pico-8 play session: mixed d-pad (fixed 12-tick cycle)

[t = 1 s] mixed d-pad (1.2s cycle ×~1): → ← ↑ ↓ + 🅾/❎ taps, ~1s
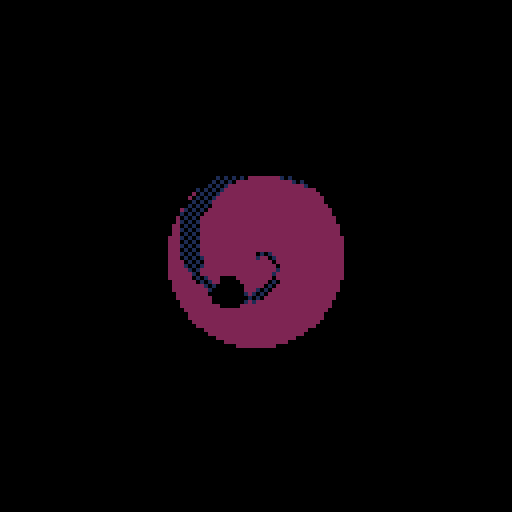
[t = 4 s] mixed d-pad (1.2s cycle ×~3): → ← ↑ ↓ + 🅾/❎ taps, ~4s
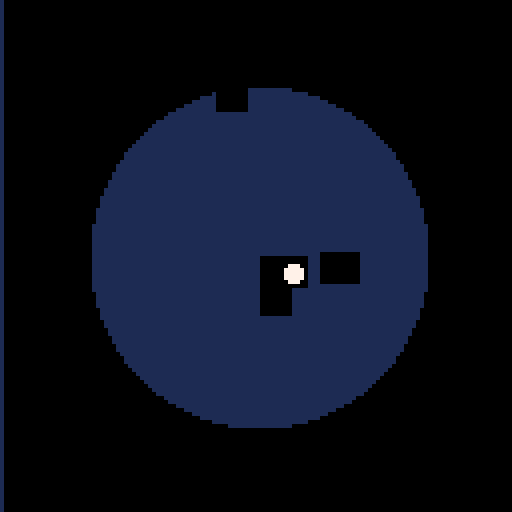
[t = 6 s] mixed d-pad (1.2s cycle ×~5): → ← ↑ ↓ + 🅾/❎ taps, ~6s
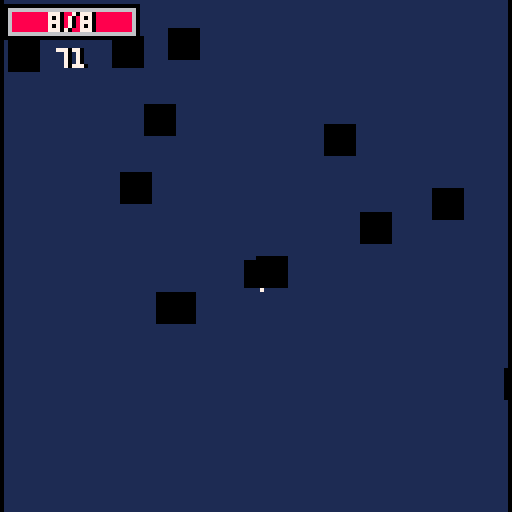
[t = 8 s] mixed d-pad (1.2s cycle ×~6): → ← ↑ ↓ + 🅾/❎ taps, ~8s
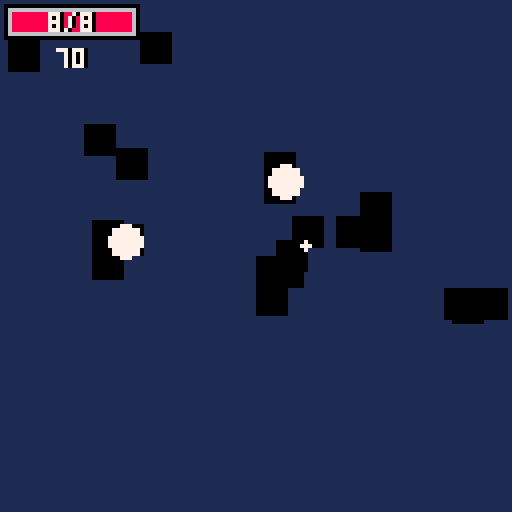

pico-8 cartridge
version 8
__lua__
-- nuklear klone
-- by freds72
local a=0
local b=0
local c={}
local d={}
local e={}
local f=0
local g=0
local h=1
local i
local j=64
local k=32
local l,m,n=0x1,0x2,0x0
local o={
['true']=true,
['false']=false}
function p() end
local q={
l=l,
m=m,
n=n,
p=p}
local r={['{']="}",['[']="]"}
local function s(t,u)
for v=1,#u do
if(t==sub(u,v,v)) return true
end
return false
end
local function w(x,y,z,ba)
if sub(x,y,y)!=z then
if(ba) assert('delimiter missing')
return y,false
end
return y+1,true
end
local function bb(x,y,bc)
bc=bc or''
if y>#x then
assert('end of input found while parsing string.')
end
local bd=sub(x,y,y)
if(bd=='"') return q[bc] or bc,y+1
return bb(x,y+1,bc..bd)
end
local function be(x,y,bc)
bc=bc or''
if y>#x then
assert('end of input found while parsing string.')
end
local bd=sub(x,y,y)
if(not s(bd,"-xb0123456789abcdef.")) return tonum(bc),y
return be(x,y+1,bc..bd)
end
function bf(x,y,bg)
y=y or 1
if(y>#x) assert('reached unexpected end of input.')
local bh=sub(x,y,y)
if s(bh,"{[") then
local bi,bj,bk={},true,true
y+=1
while true do
bj,y=bf(x,y,r[bh])
if(bj==nil) return bi,y
if bh=="{"then
y=w(x,y,':',true)
bi[bj],y=bf(x,y)
else
add(bi,bj)
end
y,bk=w(x,y,',')
end
elseif bh=='"'then
return bb(x,y+1)
elseif s(bh,"-0123456789") then
return be(x,y)
elseif bh==bg then
return nil,y+1
else
for bl,bm in pairs(o) do
local bn=y+#bl-1
if sub(x,y,bn)==bl then return bm,bn+1 end
end
end
end
local bo,bp,bq={},{}
local br
local bs={}
local bt,bu,bv=8
local bw=bf('[{"ob":[[17,18,19,18,17],[17,33,34,33]]},{"ob":[[49,50,51,50,49],[49,56,57,56]],"palt":3}]')
local bx=0
local by,bz,ca,cb=0,0
q.cc=function(self,cd,ce)
local cf=self.cf or 1
palt(0,false)
palt(self.palt or 14,true)
local t=self.cg and self.cg[flr(self.ch)%#self.cg+1] or self.spr
spr(t,cd-4*cf,ce-4*cf,cf,cf)
end
q.ci=function(self,cd,ce)
local t=self.cg and self.cg[flr(self.ch)%#self.cg+1] or self.spr
local cj,ck=band(t*8,127),8*flr(t/16)
cl(cj,ck,cd-4,ce-4,1-self.cm)
end
q.cn=function(self,cd,ce)
local co=1.5*#self.cp
print(self.cp,cd-co+1,ce-2,0)
print(self.cp,cd-co,ce-2,7)
end
q.cq=function(self,cd,ce)
local t=self.cg[flr(self.ch)+1]
cd-=8
ce-=8
palt(0,false)
palt(14,true)
spr(t,cd,ce,1,1)
spr(t,cd+8,ce,1,1,true)
spr(t,cd,ce+8,1,1,false,true)
spr(t,cd+8,ce+8,1,1,true,true)
palt()
end
q.cr=function(self)
if flr(self.ch)==#self.cg-1 then
return false
end
if self.ch==0 then
bx=8
cs(rnd(),rnd(),5)
end
self.ch=self.ch+0.25
if self.ch>2 then
for ct,cu in pairs(e) do
local cv,cw=mid(self.cd,cu.cd-cu.cx,cu.cd+cu.cx)-self.cd,mid(self.ce,cu.ce-cu.cy,cu.ce+cu.cy)-self.ce
if cu.cz<a and abs(cv)<2 and abs(cw)<2 then
local da=cv*cv+cw*cw
if da<4 then
da=1-db(da/4)
local dc,dd=de(cv,cw,0.5*da)
cu.cv+=dc
cu.cw+=dd
cu:df(flr(8*da)+1)
end
end
end
end
if self.ch==3 then
for v=1,8 do
local cu=rnd()
dg(self.cd,self.ce,0,br.dh,cos(cu)/8,sin(cu)/8)
end
di(self)
end
dj(self)
return true
end
q.dk=function(self)
if(self.dl<a or self.da<0) return false
if bor(self.cv,self.ce)!=0 then
if dm(self.cd+self.cv,self.ce) then
self.cv=-self.cv
end
if dm(self.cd,self.ce+self.cw) then
self.cw=-self.cw
end
end
self.cd+=self.cv
self.ce+=self.cw
self.dn+=self.dp
self.cv=dq(self.cv,self.dr)
self.cw=dq(self.cw,self.dr)
self.dp=dq(self.dp,self.dr)
self.da+=self.ds
self.ch+=self.dt
dj(self)
return true
end
q.du=function(self,cd,ce)
circfill(cd,ce,8*self.da,self.bd)
end
br=bf('{"part_cls":{"dr":1,"da":1,"ds":0,"ch":0,"dt":0.01,"hc":"du","jb":"dk"},"ig":{"hv":8,"da":0.8,"bd":7,"ds":-0.1},"blood_splat":{"hu":"chunk_base","spr":129},"head":{"hu":"chunk_base","spr":201},"turret_splat":{"hu":"chunk_base","spr":165,"cf":2,"no":2},"goo_splat":{"hu":"chunk_base","spr":130},"nk":{"cw":-0.05,"rnd":{"da":[0.05,0.2],"hv":[24,32],"bd":[11,3,true]}},"el":{"sfx":37,"ha":3,"cv":0,"cw":0.04,"bd":7,"rnd":{"da":[0.1,0.2],"hv":[24,32]}},"df":{"ds":-0.02,"rnd":{"da":[0.3,0.4],"hv":[8,12],"bd":[9,10,true]}},"dh":{"dr":0.95,"ds":-0.03,"rnd":{"da":[0.8,1.2],"hv":[15,30]},"bd":1},"slash":{"cg":[196,197,198],"hc":"ci","hv":12},"candle":{"cx":0.1,"cy":0.1,"dr":0.9,"rnd":{"bd":[8,9,10],"da":[0.1,0.2],"ds":[-0.01,-0.02],"dp":[0.04,0.06],"hv":[12,24]}},"hy":{"hu":"chunk_base","rnd":{"spr":[202,203,204]}},"goo_chunks":{"hu":"chunk_base","rnd":{"spr":[199,200,199]}},"green_chunks":{"hu":"chunk_base","rnd":{"spr":[215,216,215]}},"fireimp_chunks":{"hu":"chunk_base","rnd":{"spr":[219,220,220]}},"notice":{"ha":3,"dr":0.91,"hv":72,"hc":"cn"},"blast_splat":{"hu":"chunk_base","cg":[212,213,214],"dt":0.20},"blast_chunks":{"hu":"chunk_base","rnd":{"spr":[217,218,217]}},"blast":{"sfx":51,"cx":1,"cy":1,"hv":30,"ib":0,"dr":0,"cg":[192,193,208,209,194,195,210,211],"rnd":{"hx":[2,4]},"jb":"cr","hc":"cq","hw":"blast_splat","hy":"blast_chunks"},"chunk_base":{"ha":1,"dr":0.85,"da":1,"ds":0,"ch":0,"dt":0.01,"rnd":{"hv":[600,900]},"hc":"cc","jb":"dk"}}')
local dv={}
q.dw=function(self,cd,ce)
local dx,dy,dz,ea=cd,ce,eb(self.ec,self.ed)
local cv,cw=shr(dz-cd,2),shr(ea-ce,2)
for v=1,8 do
circfill(cd,ce,1,12)
cd+=cv
ce+=cw
end
line(dx,dy,cd,ce,7)
end
q.ee=function(self,cd,ce)
local dz,ea=eb(0,self.ea)
local cx=self.cx-2*rnd()
rectfill(cd-cx-2,ce+5,cd+cx+2,ea,2)
rectfill(cd-cx,ce+3,cd+cx,ea,8)
rectfill(cd-cx/4,ce,cd+cx/4,ea,7)
circfill(cd,ce,2*cx,7)
end
q.ef=function(self)
if self.dl>a then
if(not self.eg) self.eg=0
self.eg+=1
self.cx=eh(0.5,5,db(self.eg/54))
local dx,dy,ea=self.cd,self.ce,self.ea or self.ce
ea+=self.cw
if ei(bu.cd,bu.ce,bu.cx,dx,dy,dx,ea,self.cx/8) then
bu:df(self.ej.ek)
bu.cw+=self.cw/2
self.ea=bu.ce
dg(bu.cd,bu.ce,0.25,br.df,0,1.5*self.cw)
elseif not dm(dx,ea) then
self.ea=ea
end
dg(dx+self.cx*(rnd(2)-1)/16,eh(dy,self.ea,rnd()),0,br.el)
dj(self)
return true
end
return false
end
local em=bf('{"base_gun":{"sfx":55,"cg":[42],"ek":1,"iu":0.05,"dd":0.1,"ja":[90,100],"hv":32},"goo":{"cg":[63],"ek":1,"iu":1,"dd":0,"ja":[120,300],"hv":64,"ha":1},"acid_gun":{"sfx":49,"cg":[26,27],"is":3,"ie":0.9,"iu":0.2,"ek":3,"dd":0.1,"xy":[1,0],"ja":[160,200],"hv":24},"oc":{"il":"uzi","sfx":63,"la":21,"cj":32,"ck":8,"cg":[10,11],"iu":0.04,"ek":1,"dd":0.4,"ja":[15,24],"hv":5,"iv":75,"oh":2,"ep":1},"minigun":{"il":"minigun","sfx":55,"la":25,"cj":64,"ck":8,"cg":[10,11],"iu":0.04,"ek":2,"dd":0.45,"ja":[25,35],"hv":3,"iv":250,"oh":2,"ep":4},"shotgun":{"il":"pump","ho":"l","la":37,"cj":32,"ck":16,"cg":[10],"iu":0.05,"is":3,"ek":3,"dr":0.97,"dd":0.35,"ie":1,"ja":[32,48],"hv":56,"iv":33,"oh":2,"ep":3},"glock":{"il":"g.lock","la":53,"sfx":50,"cj":32,"ck":24,"cg":[10,11],"iu":0.01,"ek":4,"dd":0.5,"ja":[30,30],"hv":32,"iv":17,"oh":2,"ep":2},"rpg":{"il":"rpg","ek":0,"la":23,"cj":48,"ck":8,"spr":58,"iu":0.02,"dd":0.2,"dr":1.01,"ii":true,"ja":[32,48],"hv":72,"iv":8,"oh":3,"ep":5,"hc":"ci"},"grenade":{"il":"grenade","la":55,"cj":48,"ck":24,"ek":0,"cg":[44],"iu":0.02,"dd":0.2,"dr":0.98,"ie":1,"ii":true,"ja":[60,70],"hv":72,"iv":12,"oh":2.1,"ep":4},"ni":{"cj":48,"ck":8,"cg":[43,28],"sfx":52,"ek":5,"iu":0.05,"dd":0.1,"ja":[50,55],"hv":32,"ik":"mega_sub","im":5},"mega_sub":{"cj":48,"ck":8,"cg":[26,27],"ek":5,"iu":0,"dd":0.1,"ja":[900,900],"hv":12,"iq":4},"rifle":{"sfx":50,"cj":64,"ck":16,"cg":[10,11],"ek":5,"iu":0,"dd":0.5,"ja":[90,90],"hv":80,"my":true},"nh":{"ha":3,"sfx":36,"ek":0.5,"hv":60,"dd":1,"cv":0,"cw":1,"iu":0,"ja":[90,90],"hc":"ee","jb":"ef"},"bite":{"sfx":37,"ek":1,"hv":30,"iu":0.02,"dd":0.1,"hc":"p","ja":[4,4],"ij":"slash"},"snowball":{"cg":[60],"ek":1,"iu":0.01,"dd":0.5,"dr":0.9,"ja":[70,90],"hv":80},"horror_spwn":{"ix":"horror_cls","iu":1,"dd":0.2,"hv":145,"iv":5},"zapper":{"il":"laser","ep":5,"ho":"n","ie":1,"iv":30,"sfx":53,"cj":48,"ck":16,"la":39,"ek":5,"iu":0.01,"dd":0.6,"ja":[90,100],"hv":12,"hc":"dw"},"turret_minigun":{"sfx":55,"cg":[10,11],"iu":0.25,"ek":1,"dd":0.1,"ja":[60,80],"hv":8,"is":5},"radiation":{"cg":[12],"iu":0.1,"ek":3,"dd":0.1,"dr":0.985,"sfx":52,"is":3,"ja":[200,240],"hv":120},"cop_spwn":{"ix":"cop_cls","iu":1,"dd":0.1,"hv":145,"iv":4}}')
local en=-1
for eo,dd in pairs(em) do
q[eo]=dd
if dd.ep then
dv[dd.ep]=dv[dd.ep] or{}
en=max(en,add(dv[dd.ep],dd).ep)
end
end
local eq={}
function er(v)
return sget(88+2*flr(v/8)+1,24+v%8)
end
for v=0,15 do
local es=er(v)
for et=0,15 do
eq[bor(v,shl(et,4))]=bor(es,shl(er(et),4))
end
end
local eu=bf("[[[],[],[],[],[],[],[],[],[],[],[],[],[],[],[],[],[],[],[],[],[],[],[],[27],[25],[24],[23],[22],[21],[20],[19],[19,28],[18,26],[17,25],[17,24],[16,23],[16,22],[15,22],[15,21,28],[15,20,27],[14,20,25],[14,19,25],[14,19,24],[13,18,23],[13,18,23],[13,18,22],[13,17,22],[12,17,21],[12,17,21],[12,16,20],[12,16,20],[12,16,20],[11,16,19],[11,16,19],[11,15,19],[11,15,19],[11,15,19],[11,15,19],[11,15,18],[11,15,18],[11,15,18],[11,15,18],[11,15,18],[11,15,18],[10,15,18],[11,15,18],[11,15,18],[11,15,18],[11,15,18],[11,15,18],[11,15,18],[11,15,19],[11,15,19],[11,15,19],[11,15,19],[11,16,19],[11,16,19],[12,16,20],[12,16,20],[12,16,20],[12,17,21],[12,17,21],[13,17,22],[13,18,22],[13,18,23],[13,18,23],[14,19,24],[14,19,25],[14,20,25],[15,20,27],[15,21,28],[15,22],[16,22],[16,23],[17,24],[17,25],[18,26],[19,28],[19],[20],[21],[22],[23],[24],[25],[27],[],[],[],[],[],[],[],[],[],[],[],[],[],[],[],[],[],[],[],[],[],[]],[[],[],[],[],[],[],[],[],[],[],[],[],[],[],[],[],[],[],[],[],[],[],[27],[25],[24],[22],[21],[21],[20],[19],[18,29],[18,27],[17,25],[17,24],[16,23],[16,22],[15,22],[15,21,29],[14,20,27],[14,20,26],[14,19,25],[13,19,24],[13,18,23],[13,18,23],[12,18,22],[12,17,22],[12,17,21],[12,17,21],[12,16,20],[11,16,20],[11,16,20],[11,16,19],[11,15,19],[11,15,19],[11,15,19],[10,15,18],[10,15,18],[10,15,18],[10,15,18],[10,14,18],[10,14,18],[10,14,18],[10,14,18],[10,14,18],[10,14,18],[10,14,18],[10,14,18],[10,14,18],[10,14,18],[10,14,18],[10,15,18],[10,15,18],[10,15,18],[10,15,18],[11,15,19],[11,15,19],[11,15,19],[11,16,19],[11,16,20],[11,16,20],[12,16,20],[12,17,21],[12,17,21],[12,17,22],[12,18,22],[13,18,23],[13,18,23],[13,19,24],[14,19,25],[14,20,26],[14,20,27],[15,21,29],[15,22],[16,22],[16,23],[17,24],[17,25],[18,27],[18,29],[19],[20],[21],[21],[22],[24],[25],[27],[],[],[],[],[],[],[],[],[],[],[],[],[],[],[],[],[],[],[],[],[]],[[],[],[],[],[],[],[],[],[],[],[],[],[],[],[],[],[],[],[],[],[],[27],[25],[24],[22],[21],[20],[20],[19],[18,30],[18,27],[17,25],[16,24],[16,23],[15,22],[15,22],[15,21,30],[14,20,28],[14,20,26],[13,19,25],[13,19,24],[13,18,23],[12,18,23],[12,17,22],[12,17,22],[12,17,21],[11,16,21],[11,16,20],[11,16,20],[11,16,20],[11,15,19],[10,15,19],[10,15,19],[10,15,19],[10,15,18],[10,14,18],[10,14,18],[10,14,18],[10,14,18],[10,14,18],[10,14,18],[10,14,18],[10,14,17],[10,14,17],[9,14,17],[10,14,17],[10,14,17],[10,14,18],[10,14,18],[10,14,18],[10,14,18],[10,14,18],[10,14,18],[10,14,18],[10,15,18],[10,15,19],[10,15,19],[10,15,19],[11,15,19],[11,16,20],[11,16,20],[11,16,20],[11,16,21],[12,17,21],[12,17,22],[12,17,22],[12,18,23],[13,18,23],[13,19,24],[13,19,25],[14,20,26],[14,20,28],[15,21,30],[15,22],[15,22],[16,23],[16,24],[17,25],[18,27],[18,30],[19],[20],[20],[21],[22],[24],[25],[27],[],[],[],[],[],[],[],[],[],[],[],[],[],[],[],[],[],[],[],[]]]")
q.ev=function()
local ew,da=0x6000,flr(rnd(#eu))+1
for ce=1,128 do
local co=eu[da][ce]
local dx,dz,ex=co[1] or 31,co[2] or 31,co[3] or 31
memset(ew,0,dx+1)
memset(ew+63-dx,0,dx+1)
for cd=dx+1,dz do
poke(ew+cd,eq[eq[peek(ew+cd)]])
poke(ew+63-cd,eq[eq[peek(ew+63-cd)]])
end
for cd=dz+1,ex do
poke(ew+cd,eq[peek(ew+cd)])
poke(ew+63-cd,eq[peek(ew+63-cd)])
end
ew+=64
end
end
local ey
local ez=bf('[{"ki":[68,64,65,67,111],"jv":[66],"jt":110,"ol":1,"cx":[8,12],"cy":[6,8],"jz":[1,3],"kd":{"cx":[3,4],"ke":[8,12]},"jk":[[8,12,"bandit_cls"],[5,8,"worm_cls"],[-5,-3,"scorpion_cls"],[2,3,"cactus"],[-9,-5,"cop_box_cls"]]},{"on":"ev","ki":[86,87,87,88],"jv":[90,89,91],"jt":94,"om":[10,11,3],"ol":3,"cx":[2,3],"cy":[2,3],"jz":[2,4],"kd":{"cx":[1,2],"ke":[10,12]},"jk":[[10,15,"slime_cls"],[5,10,"barrel_cls"],[-4,-2,"frog_cls"]]},{"cursor":93,"ki":[70,71,72,75],"jv":[74],"jt":95,"om":[5,1,7],"ol":7,"cx":[6,8],"cy":[5,6],"jz":[2,3],"kd":{"cx":[3,5],"ke":[10,12]},"jk":[[8,10,"dog_cls"],[5,8,"bear_cls"],[-2,-1,"turret_cls"]]},{"ki":[102,105],"jv":[103,104,106],"jt":107,"om":[6,7,5],"ol":5,"on":"ev","cx":[4,6],"cy":[3,5],"jz":[1,4],"kd":{"cx":[1,2],"ke":[8,12]},"jk":[[3,4,"cop_cls"],[5,8,"fireimp_cls"],[5,8,"barrel_cls"]]},{"ki":[96,100],"jv":[97,98,99,108],"jt":101,"om":[7,0,5],"ol":5,"cx":[8,10],"cy":[8,10],"jz":[1,3],"kd":{"cx":[2,3],"ke":[10,12]},"jk":[[4,8,"horror_cls"],[4,4,"horror_spwnr_cls"],[-4,-2,"slime_cls"],[2,3,"candle_cls"]]},{"music":0,"jj":true,"ol":0,"om":[7,0,5],"jn":103,"jo":0,"kg":13,"kh":31,"oj":[110,28],"jk":[{"cu":"throne_cls","cd":112,"ce":6},{"cu":"lb","cd":106,"ce":27},{"cu":"lb","cd":107,"ce":27},{"cu":"lb","cd":106,"ce":28},{"cu":"lb","cd":107,"ce":28},{"cu":"ld","cd":114,"ce":27},{"cu":"ld","cd":115,"ce":27},{"cu":"ld","cd":114,"ce":28},{"cu":"ld","cd":115,"ce":28}]}]')
local fa=bf('[false,false,false,true,true,true,false,false]')
function fb(fc)
fc=fc or c
for ct,fd in pairs(fc) do
if not coresume(fd) then
del(fc,fd)
end
end
end
function fe(ff,fc)
return add(fc or c,cocreate(ff))
end
local fg=bf("[[-1,0],[0,-1],[0,1],[-1,-1],[1,1],[-1,1],[1,-1]]")
local fh,fi,fj=false,-1,false
function fk(bd,t,fl)
fh=bd or false
fi=t or-1
fj=fl or false
end
function fm(x,cd,ce,fn)
if fh then
cd-=flr((4*#x)/2+0.5)
end
if fi!=-1 then
print(x,cd+1,ce,fi)
if fj then
for ct,dd in pairs(fg) do
print(x,cd+dd[1],ce+dd[2],fi)
end
end
end
print(x,cd,ce,fn)
end
function fo(cu)
if#cu>0 then
local fp=cu[#cu]
cu[#cu]=nil
return fp
end
end
function fq(cu,ff)
for ct,dd in pairs(cu) do
if not dd[ff](dd) then
del(cu,dd)
end
end
end
function fr(fs,ft)
ft=ft or{}
for eo,dd in pairs(fs) do
if(not ft[eo]) ft[eo]=dd
end
if fs.rnd then
for eo,dd in pairs(fs.rnd) do
if not ft[eo] then
ft[eo]=dd[3] and fu(dd) or fv(dd[1],dd[2])
end
end
end
return ft
end
function dq(cd,cv)
cd*=cv
return abs(cd)<0.001 and 0 or cd
end
function eh(cu,fl,dl)
return cu*(1-dl)+fl*dl
end
function fv(cu,fl)
return eh(fl,cu,1-rnd())
end
function db(dl)
dl=mid(dl,0,1)
return dl*dl*(3-2*dl)
end
function fw(fx)
return flr(fv(fx[1],fx[2]))
end
function fu(cu)
return cu[flr(rnd(#cu))+1]
end
function fy(cu,fp)
local bd,t=cos(cu),-sin(cu)
return{fp[1]*bd-fp[2]*t,fp[1]*t+fp[2]*bd}
end
function cl(cj,ck,cd,ce,cu)
local fz,ga=cos(cu),sin(cu)
local gb,gc,gd,ge=fz,ga
fz*=4
ga*=4
local gf,gg,bd=ga-fz+4,-fz-ga+4
for gh=0,7 do
gd,ge=gf,gg
for gi=0,7 do
if band(bor(gd,ge),0xfff8)==0 then
bd=sget(cj+gd,ck+ge)
if bd!=14 then
pset(cd+gh,ce+gi,bd)
end
end
gd-=gc
ge+=gb
end
gf+=gb
gg+=gc
end
end
function gj(dx,dy,dz,ea)
local cv,cw=dz-dx,ea-dy
if abs(cv)>128 or abs(cw)>128 then
return 32000
end
return cv*cv+cw*cw
end
function de(dc,dd,gk)
gk=gk or 1
local gl=sqrt(dc*dc+dd*dd)
if(gl>0) dc/=gl dd/=gl
return dc*gk,dd*gk
end
function gm(dl,ff)
local v=1
while v<=dl do
if ff then
if not ff(v) then
return
end
end
v+=b
yield()
end
end
function ei(cd,ce,da,dx,dy,dz,ea,cx)
local cv,cw=dz-dx,ea-dy
local gn,go=cd-dx,ce-dy
local dl,gl=gn*cv+go*cw,cv*cv+cw*cw
if gl==0 then
dl=0
else
dl=mid(dl,0,gl)
dl/=gl
end
local gh,gi=dx+dl*cv-cd,dy+dl*cw-ce
da+=(cx or 0.2)
return gh*gh+gi*gi<da*da
end
local gp={}
function gq()
gp={}
end
function dj(bi)
add(gp,bi)
end
function gr()
local gs={{},{},{}}
local gt,gu,gv={},256,-128
for ct,bi in pairs(gp) do
local gw,gx=eb(bi.cd,bi.ce)
local gy=bi.dn and 8*bi.dn or 0
local gz=bi.ha or 2
bi=add(gs[gz],{bi=bi,cd=gw,ce=gx-gy,bj=gx+gy})
if gz==2 then
local dn=flr(bi.bj)
gu,gv=min(gu,dn),max(gv,dn)
local hb=gt[dn] or{}
add(hb,bi)
gt[dn]=hb
end
end
for ct,dd in pairs(gs[1]) do
dd.bi:hc(dd.cd,dd.ce)
end
for v=max(-16,gu),min(144,gv) do
local hb=gt[v]
if hb then
for ct,dd in pairs(hb) do
dd.bi:hc(dd.cd,dd.ce)
end
end
end
for ct,dd in pairs(gs[3]) do
dd.bi:hc(dd.cd,dd.ce)
end
end
local hd={}
local he=bf('[0,1,129,128,127,-1,-129,-128,-127]')
function hf(bi,ff)
if bor(bi.cx,bi.cy)!=0 then
for cd=flr(bi.cd-bi.cx),flr(bi.cd+bi.cx) do
for ce=flr(bi.ce-bi.cy),flr(bi.ce+bi.cy) do
ff(bi,hd,cd+128*ce)
end
end
end
end
function hg(bi,hd,cy)
hd[cy]=hd[cy] or{}
add(hd[cy],bi)
end
function hh(bi,hd,cy)
if hd[cy] then
del(hd[cy],bi)
if#hd[cy]==0 then
hd[cy]=nil
end
end
end
local hi,hj,hk,hl,hm=0
function hn(cd,ce,ho)
hj,hk,hm=1,1,ho or n
hl=flr(cd)+128*flr(ce)
hi+=1
end
function hp()
while(hk<=9) do
local cy=hl+he[hk]
local hq=hd[cy]
if hq and hj<=#hq then
local bi=hq[hj]
hj+=1
if bi.hi!=hi and band(bi.ho,hm)==0 then
return bi
end
bi.hi=hi
end
hj=1
hk+=1
end
return nil
end
function cs(dc,dd,hr)
by,bz=min(4,by+hr*dc),min(4,bz+hr*dd)
end
function hs()
by*=-0.7-rnd(0.2)
bz*=-0.7-rnd(0.2)
if abs(by)<0.5 and abs(bz)<0.5 then
by,bz=0,0
end
camera(by,bz)
end
function ht(cd,ce)
ca,cb=flr(8*cd)-4,flr(8*ce)-4
end
function eb(cd,ce)
return 64+8*cd-ca,64+8*ce-cb
end
function dg(cd,ce,dn,fs,cv,cw,dp,cu)
local fp=fr(br[fs.hu or"part_cls"],
fr(fs,{
cd=cd,
ce=ce,
dn=dn,
cv=cv or 0,
cw=cw or 0,
dp=dp or 0,
cm=cu or 0}))
if(fp.sfx) sfx(fp.sfx)
fp.dl=a+fp.hv
return add(bs,fp)
end
function di(self)
dg(self.cd,self.ce,0,br[self.hw or"blood_splat"])
for v=1,self.hx do
local cu=rnd()
dg(self.cd+fv(-self.cx,self.cx),self.ce+fv(-self.cy,self.cy),0,br[self.hy or"hy"],cos(cu)/10+self.cv,sin(cu)/10+self.cw,0,cu)
end
end
function hz(fp,cd,ce)
local cv,cw=fp.dc,fp.dd
line(cd+2*cv,ce+2*cw,cd+80*cv,ce+80*cw,8)
end
function ia(self)
local dz,ea=self.cd,self.ce
if self.dl>a then
local dx,dy=self.cd,self.ce
dz,ea=dx+self.cv,dy+self.cw
if self.ej.dr then
self.cv*=self.ej.dr
self.cw*=self.ej.dr
end
hn(dz,ea,self.ho)
local cu=hp()
while cu do
if ei(cu.cd,cu.ce,cu.cx,dx,dy,dz,ea) then
if cu.ib!=0 then
cu.cv+=self.cv
cu.cw+=self.cw
end
cu:df(self.ej.ek+h-1)
goto ic
end
cu=hp()
end
local id,ie=false,self.ie or 0
if dm(dz,dy) then
dz=dx
self.cv*=-ie
self.dc=-self.dc
id=true
end
if dm(dx,ea) then
ea=dy
self.cw*=-ie
self.dd=-self.dd
id=true
end
if id then
if self.ie then
self.ho=self.ej.ho
dg(dz,ea,0.25,br.ig)
sfx(self.ej.ih or 58)
else
goto ic
end
end
self.ec,self.ed,self.cd,self.ce=dx,dy,dz,ea
dj(self)
return true
end
::ic::
if self.ej.ii then
dg(dz,ea,0,br["blast"])
else
dg(dz,ea,0.25,br[self.ej.ij or"df"],self.cv/4,self.cw/4,0,self.cm)
end
local ej=self.ej.ik
if ej then
ej=em[ej]
local ho,il=self.ho,self.ej.im
fe(function()
local io,ip=0,1/il
for eo=1,ej.iq do
io=0
for v=1,il do
ir({
cd=dz,ce=ea,
ho=ho,
cm=io},ej)
io+=ip
end
gm(ej.hv)
end
end)
end
return false
end
function ir(cu,ej)
local il=ej.is or 1
local io,it
if il==1 then
io,it=cu.cm+ej.iu*(rnd(2)-1),0
else
io,it=cu.cm-ej.iu/il,ej.iu/il
end
for v=1,il do
if cu.iv then
if cu==bu and cu.iv<=0 then
sfx(57)
return
end
cu.iv-=1
end
if ej.sfx then
sfx(ej.sfx)
end
local dc,dd=cos(io),sin(io)
local cd,ce=cu.cd+0.5*dc,cu.ce+0.5*dd
local fl={
dc=dc,dd=dd,
cv=ej.dd*dc,cw=ej.dd*dd,
ho=cu.ho,
cm=io,
iw=flr(8*(io%1))
}
if ej.ix then
iy(cd,ce,
fr(iz[ej.ix],fl))
else
fr({
cd=cd,ce=ce,
ej=ej,
ie=ej.ie,
ha=ej.ha,
ho=cu.ho,
dl=a+eh(ej.ja[1],ej.ja[2],rnd()),
ec=fl.cd,ed=fl.ce,
spr=ej.spr,
jb=ej.jb or ia,
hc=ej.hc or jc},fl)
add(bs,fl)
end
if(v==1) dg(cd,ce+0.5,0.5,br.ig)
io+=it
end
end
function jc(fl,cd,ce)
palt(0,false)
palt(14,true)
local cg=fl.ej.cg
if#cg==2 then
local jd,je=cd-2*fl.dc,ce-2*fl.dd
spr(cg[2],jd-4,je-4)
end
spr(cg[1],cd-4,ce-4)
end
local jf,jg
local jh=bf('[[0,0],[1,0],[0,1],[-1,0],[0,-1]]')
function ji()
ey=0
i=ez[g]
if i.jj then
for t in all(i.jk) do
iy(t.cd,t.ce,iz[t.cu])
end
else
while jl()<7 do
end
for jm in all(i.jk) do
local il=min(fw(jm)+h*h,15)
for v=1,il do
local da=jf[flr(rnd()*#jf)+1]
local cd,ce=da.cd+fv(1,da.cx-1),da.ce+fv(1,da.cy-1)
iy(cd,ce,iz[jm[3]])
end
end
end
end
function jl()
jf={}
jg={}
for v=0,k-1 do
memset(0x2000+v*128,127,j-1)
end
local jn,jo=j/2,k/2
jp(
jn,jo,0,13)
jq(0,j-1,0,k-2,true)
return#jf
end
function jr(cu)
return jg[flr(cu.cd)+shl(flr(cu.ce),8)] or 1
end
function js(jn,jo)
local bd=0
for v=0,#jh-1 do
local fp=jh[v+1]
local t=mget(jn+fp[1],jo+fp[2])
if t==0 or fget(t,7) then
bd=bor(bd,shl(1,v))
end
end
return bd
end
function jq(dx,dz,dy,ea,jt)
local ju,dl
local jv={}
for v=dx,dz do
for et=dy,ea do
ju=js(v,et)
if band(ju,1)!=0 then
ju=shr(band(ju,0xfffe),1)
dl=112+ju
mset(v,et,dl)
if band(ju,0x2)==0 then
if rnd()<0.8 then
dl=i.jv[1]
else
dl=fu(i.jv)
end
add(jv,{v,et+1,dl})
end
end
end
end
for cx in all(jv) do
mset(cx[1],cx[2],cx[3])
if(jt) mset(cx[1],cx[2]+1,i.jt)
end
end
function jp(cd,ce,cu,ja)
if(ja<0) return
if rnd()>0.5 then
local jw=fy(cu,{fw(i.cx),fw(i.cy)})
local da={
cd=cd-jw[1]/2,ce=ce-jw[2]/2,
cx=jw[1],cy=jw[2]}
da=jx(da,#jf+1)
if da then
add(jf,da)
end
end
local il,jy=fw(i.jz),flr(rnd(3))
local ka={-0.25,0,0.25}
for v=1,il do
local kb=cu+ka[(jy+v)%#ka+1]
kc(cd,ce,kb,ja-1)
end
end
function kc(cd,ce,cu,ja)
local jw=fy(cu,{fw(i.kd.ke),
fw(i.kd.cx)})
local bd={
cd=cd,ce=ce,
cx=jw[1],cy=jw[2]}
bd=jx(bd)
if bd then
local dc=fy(cu,{1,0})
jp(
cd+dc[1]*bd.cx,ce+dc[2]*bd.cy,
cu,ja-1)
end
end
function jx(da,kf)
local kg,kh=j-2,k-3
local dx,dy=mid(da.cd,1,kg),mid(da.ce,1,kh)
local dz,ea=mid(da.cd+da.cx,1,kg),mid(da.ce+da.cy,1,kh)
dx,dz=flr(min(dx,dz)),flr(max(dx,dz))
dy,ea=flr(min(dy,ea)),flr(max(dy,ea))
kg,kh=dz-dx,ea-dy
if kg>0 and kh>0 then
for v=dx,dz do
for et=dy,ea do
if rnd()<0.9 then
mset(v,et,i.ki[1])
else
mset(v,et,fu(i.ki))
end
if(kf) jg[v+shl(et,8)]=kf
end
end
return{cd=dx,ce=dy,cx=kg,cy=kh}
end
end
function dm(cd,ce)
return fget(mget(cd,ce),7)
end
function kj(cu,cv,cw)
local cd,ce,cx,cy=cu.cd+cv,cu.ce+cw,cu.cx,cu.cy
return
dm(cd-cx,ce-cy) or
dm(cd+cx,ce-cy) or
dm(cd-cx,ce+cy) or
dm(cd+cx,ce+cy)
end
function kk(dz,ea,ex,kl,km)
dz,ea=flr(dz),flr(ea)
ex,kl=flr(ex),flr(kl)
local cv=ex-dz
local gh=cv>0 and 1 or-1
cv=shl(abs(cv),1)
local cw=kl-ea
local gi=cw>0 and 1 or-1
cw=shl(abs(cw),1)
if(cv==0 and cw==0) return true,0
if cv>=cw then
kn=cw-cv/2
while dz!=ex do
if(kn>0) or(kn==0 and gh>0) then
kn-=cv
ea+=gi
end
kn+=cw
dz+=gh
km-=1
if(km<0) return false,-1
if(dm(dz,ea)) return false,km
end
else
kn=cv-cw/2
while ea!=kl do
if(kn>0) or(kn==0 and gi>0) then
kn-=cw
dz+=gh
end
kn+=cv
ea+=gi
km-=1
if(km<0) return false,-1
if(dm(dz,ea)) return false,km
end
end
return true,km
end
function ko(cu,cv,cw)
hn(cu.cd+cv,cu.ce+cw,cu.cx,cu.cx)
local kp=hp()
while kp do
if kp!=cu then
local cd,ce=(cu.cd+cv)-kp.cd,(cu.ce+cw)-kp.ce
if abs(cd)<(cu.cx+kp.cx)/2 and
abs(ce)<(cu.cy+kp.cy)/2
then
if kp.ek and cu.kq<a and band(cu.ho,kp.ho)==0 then
cu.kq=a+30
cu:df(kp.ek)
end
if cv!=0 and abs(cd)<
abs(cu.cd-kp.cd) then
local dd=cu.cv+kp.cw
cu.cv=dd/2
kp.cv=dd/2
return true
end
if cw!=0 and abs(ce)<
abs(cu.ce-kp.ce) then
local dd=cu.cw+kp.cw
cu.cw=dd/2
kp.cw=dd/2
return true
end
end
end
kp=hp()
end
return false
end
function kr(cu,cv,cw)
return kj(cu,cv,cw) or ko(cu,cv,cw)
end
local ks=0
function kt()
return btnp(4) or btnp(5)
end
function ku(self)
di(self)
fe(function()
bv=false
local dl=0
while not kt() do
local et=48*db(dl/90)
rectfill(0,0,127,et,0)
rectfill(0,127,127,128-et,0)
if dl==90 then
fk(true,2,true)
fm("game over",64,32,14)
fm(h.."-"..g,64,96,14)
end
dl=min(dl+b,90)
yield()
end
bq=bp
end,d)
end
q.kv=function(self)
di(self)
if self.kw then
ey-=1
if ey==0 then
iy(self.cd,self.ce,iz.kx)
return
end
local da=rnd()
if da>0.7 then
local ej=fu(dv[flr(rnd(min(en,g+h)))+1])
iy(self.cd,self.ce,
fr(iz.ky,{
kz=ej,
iv=ej.iv,
spr=ej.la,
cp=ej.il}))
elseif da>0.6 or bu.iv<2 then
iy(self.cd,self.ce,iz.lb)
elseif da>0.4 and bu.lc!=bt then
iy(self.cd,self.ce,iz.ld)
end
end
end
q.le=function(self,ek)
self.cz=a+8
self.lc-=ek
sfx(61)
if not self.lf and flr(self.lc)<=0 then
self.lf=true
self:ic()
hf(self,hh)
del(e,self)
end
end
local lg=bf('[[1,0],[0,1],[-1,0],[0,-1]]')
function lh(cd,ce,li)
local lj,lk=32000
for ct,dd in pairs(li) do
local ll=gj(dd.cd,dd.ce,cd,ce)
if ll<lj then
lk,lj=dd,ll
end
end
return lk
end
function lm(self)
::lr::
while self.lc>0 do
local dz,ea
if self.ln then
local lo,lp=jr(bu),jr(self)
local da=jf[flr(16*lo+8*lp+self.lq)%#jf+1]
dz,ea=fv(da.cd,da.cd+da.cx),fv(da.ce,da.ce+da.cy)
else
dz,ea=bu.cd,bu.ce
if gj(dz,ea,self.cd,self.ce)>96 then
yield()
goto lr
end
end
local cd,ce=self.cd,self.ce
local eo,lt=flr(cd)+96*flr(ce),flr(dz)+96*flr(ea)
local lu,lv={[eo]={cd=cd,ce=ce,eo=eo}},1
local lw,lx,ly={},{}
while lv>0 and lv<24 do
ly=lh(dz,ea,lu)
cd,ce,eo=ly.cd,ly.ce,ly.eo
if(eo==lt) break
lu[eo],lw[eo]=nil,true
lv-=1
for ct,gl in pairs(lg) do
local lz,ma=cd,ce
if not kj({cd=lz,ce=ma,cx=self.cx,cy=self.cy},gl[1],gl[2]) then
lz+=gl[1]
ma+=gl[2]
end
eo=flr(lz)+96*flr(ma)
if not lw[eo] and not lx[eo] then
lu[eo],lx[eo]={cd=lz,ce=ma,eo=eo},ly
lv+=1
end
end
end
local kd,mb={},ly
while ly do
add(kd,ly)
mb,ly=ly,lx[ly.eo]
end
self.kd=kd
local dl=a+self.mc
while#self.kd>0 do
if(dl<a) break
yield()
end
self.md=nil
end
end
function me(mf,mg)
gm(90,function(v)
local da=eh(mf,mg,1-db(v/90))
local mh=da*da
for et=0,127 do
local ce=64-et
local cd=sqrt(max(mh-ce*ce))
rectfill(0,et,64-cd,et,0)
rectfill(64+cd,et,127,et,0)
end
return true
end)
end
q.mi=function(self)
self.ch+=0.25
if(self.mj) return
local cv,cw=bu.cd-self.cd,bu.ce-self.ce
local gl=cv*cv+cw*cw
if gl<4 then
self.mj=true
fe(function()
me(16,96)
me(96,16)
end,d)
fe(function()
bv,gl,cu=false,sqrt(gl),atan2(cv,cw)
gm(90,function(v)
local km=eh(gl,0,v/90)
bu.cd,bu.ce=self.cd+km*cos(cu),self.ce+km*sin(cu)
cu+=0.1
return true
end)
bv=true
mk()
end)
end
end
q.ml=function(self)
if gj(bu.cd,bu.ce,self.cd,self.ce)<1 then
bu.lc=min(bt,bu.lc+2)
dg(self.cd,self.ce,0,br["notice"]).cp="heal!"
sfx(60)
del(e,self)
end
end
q.mm=function(self)
if gj(bu.cd,bu.ce,self.cd,self.ce)<1 then
local mn=flr(bu.ej.iv/2)
bu.iv=min(bu.ej.iv,bu.iv+mn)
dg(self.cd,self.ce,0,br["notice"]).cp="ammo!"
sfx(59)
del(e,self)
end
end
q.mo=function(self)
if(self.cz>a) return
if self.mp<a and#self.kd>0 then
local md=self.md
if not md or gj(self.cd,self.ce,md.cd,md.ce)<0.25 then
md=fo(self.kd)
self.md=md
end
if md then
local dc,dd=de(md.cd-self.cd,md.ce-self.ce,0.8*self.ib)
self.cv+=dc
self.cw+=dd
end
end
if self.lq==(a%ks) then
assert(coresume(self.mq,self))
end
if self.mr and self.ms<a then
self.mt=a+self.mr
self.ms=a+self.mr+self.mu
end
if self.ej and self.mv<a and self.mt<a then
self.mw=false
if kk(self.cd,self.ce,bu.cd,bu.ce,self.mx) then
local cv,cw=bu.cd-self.cd,bu.ce-self.ce
self.cm=atan2(cv,cw)%1
self.iw,self.mw=flr(8*self.cm),true
if self.ej.my then
self.mp,self.mt=a+45,a+30
if abs(cv)>0 and abs(cw)>0 then
cv,cw=de(cv,cw)
dg(self.cd,self.ce,0,{
dc=cv,dd=cw,
hv=30,
ha=3,
hc=hz
})
end
end
end
self.mv=a+self.ej.hv
end
if self.mw and self.mt<a then
ir(self,self.ej)
self.mt=a+self.ej.hv
end
end
q.mz=function(self,cd,ce)
local io=atan2(self.cv,self.cw)
cl(self.cj,self.ck,cd-4,ce-4,1-io)
end
q.na=function(self,cd,ce)
q.nb(self,cd,ce)
if self.nc>a then
q.cn(self,cd,ce-8)
end
end
q.nd=function(self)
if self.ne<a and gj(bu.cd,bu.ce,self.cd,self.ce)<4 then
self.nc=a+30
if btnp(5) or stat(34)==2 then
dg(self.cd,self.ce,0,br["notice"]).cp=self.cp
local ej,io=bu.ej,rnd()
iy(bu.cd,bu.ce,
fr(iz.ky,{
ne=a+30,
cv=0.2*cos(io),
cw=0.2*sin(io),
kz=ej,
iv=bu.iv,
spr=ej.la,
cp=ej.il}))
bu.ej=self.kz
bu.iv=self.iv
del(e,self)
end
end
end
q.nf=function(self)
self.cm=0.75
local ng=function()
return bu.lc>0 and self.lc>0
end
fe(function()
local lc=self.lc
while(abs(bu.ce-self.ce)>4 and lc==self.lc) do
yield()
end
gm(60,ng)
if not ng() then
return
end
ir(self,em.nh)
gm(60,ng)
local co=1
while ng() do
gm(90,ng)
if co%4==0 then
ir(self,em.nh)
else
local cv,cw=bu.cd-self.cd,bu.ce-self.ce
local cu,cm=eh(0,0.2,abs(cos(a/16))),atan2(cv,cw)%1
ir({cd=self.cd-2,ce=self.ce+1,cm=cm-cu,ho=m},em.ni)
ir({cd=self.cd+2,ce=self.ce+1,cm=cm+cu,ho=m},em.ni)
end
gm(20,function()
hf(self,hh)
self.ce+=0.025
hf(self,hg)
return ng()
end)
if self.ce>25 then
bu:df(bt)
break
end
co+=1
end
end)
end
q.nj=function(self)
local io=rnd()
local dc,dd=0.16*cos(io),0.15*sin(io)
dg(self.cd+dc,self.ce+dd-0.5,0,br.nk)
end
q.nl=function(cu,cd,ce)
cd,ce=cd-4*cu.kg,ce-4*cu.kh
palt(0,false)
rectfill(cd,ce+4,cd+8*cu.kg,ce+4+8*cu.kh,1)
local nm=cu.palt or 14
if cu.cz>a then
memset(0x5f00,0xf,16)
pal(nm,nm)
end
palt(nm,true)
map(cu.jn,cu.jo,cd,ce,cu.kg,cu.kh)
palt(nm,false)
pal()
palt(0,false)
end
q.nb=function(cu,cj,ck)
if cu.nn and cu.nn>a and band(a,1)==0 then
return
end
local cf,no=max(1,flr(2*cu.cx+0.5)),max(1,flr(2*cu.cy+0.5))
cj,ck=cj-4*cf,ck-4*no
palt(14,true)
sspr(0,8,8,8,cj,ck+7*no,8*cf,8)
palt(14,false)
local nm=cu.palt or 14
if cu.cz>a then
memset(0x5f00,0xf,16)
pal(nm,nm)
end
local t,np=cu.spr,false
if cu.cg then
np=fa[cu.iw+1]
t=cu.cg[flr(cu.ch%#cu.cg)+1]
end
palt(0,false)
palt(nm,true)
spr(t,cj,ck,cf,no,np,nq)
palt(nm,false)
pal()
local ej=cu.ej
if ej and ej.cj then
palt(14,true)
local dc,dd=cos(cu.cm),sin(cu.cm)
local fd=-mid(cu.mt-a,0,8)/4
cl(ej.cj,ej.ck,cj+4*dc+fd*dc,ck+4*dd+fd*dd,1-cu.cm)
palt()
end
end
iz=bf('{"ix":{"cv":0,"cw":0,"ib":0.02,"ch":0,"dr":0.6,"ie":1,"lc":1,"kq":0,"kd":[],"mp":0,"rnd":{"mc":[120,180],"mv":[50,80],"hx":[2,4]},"cz":0,"mw":false,"mt":0,"ms":0,"cx":0.4,"cy":0.4,"mx":8,"cm":0,"iw":0,"ho":"m","hc":"nb","df":"le","jb":"mo","ic":"kv"},"barrel_cls":{"ho":"n","spr":128,"dr":0.7,"hw":"blast","hy":"green_chunks","jb":"p"},"bandit_cls":{"lc":3,"ej":"base_gun","cg":[4,5,6],"ek":1,"kw":true,"rnd":{"mu":[90,120],"mr":[90,120]}},"scorpion_cls":{"rnd":{"mu":[180,220]},"ib":0.01,"ek":2,"mr":120,"cx":0.8,"cy":0.8,"lc":10,"ej":"acid_gun","palt":5,"cg":[131,133],"kw":true},"worm_cls":{"hx":0,"ln":true,"palt":3,"cx":0.2,"cy":0.2,"dr":0.8,"ek":1,"cg":[7,8],"kw":true},"slime_cls":{"cx":0.2,"cy":0.2,"ib":0.02,"dr":0.75,"ek":2,"cg":[31,29,30,29],"ej":"goo","kw":true,"hw":"goo_splat","hy":"goo_chunks"},"dog_cls":{"mx":1,"dr":0.2,"lc":5,"ib":0.06,"ej":"bite","cg":[61,62],"kw":true},"bear_cls":{"lc":8,"ln":true,"dr":0.2,"cg":[1,2,3],"ek":1,"kw":true,"ej":"snowball"},"throne_cls":{"ha":1,"cx":6,"cy":2,"lc":75,"palt":15,"dr":0,"ib":0,"jn":87,"jo":18,"kg":12,"kh":5,"jb":"nj","hc":"nl","nr":"nf","hw":"blast","hy":"blast","rnd":{"hx":[10,20]},"kw":true},"ld":{"spr":48,"cx":0,"cy":0,"jb":"ml","df":"p"},"lb":{"spr":32,"cx":0,"cy":0,"jb":"mm","df":"p"},"ky":{"cx":0,"cy":0,"ne":0,"nc":0,"hc":"na","jb":"nd","df":"p"},"cop_cls":{"lc":8,"ln":true,"ib":0.05,"cg":[13,14,15,14],"rnd":{"mu":[160,210],"mr":[120,160]},"ej":"rifle","kw":true},"fireimp_cls":{"lc":5,"ek":1,"cg":[45,46,47,46],"ib":0.05,"kw":true,"hw":"blast","hy":"fireimp_chunks"},"turret_cls":{"cx":1,"cy":1,"ej":"turret_minigun","lc":10,"ib":0,"ie":0,"cg":[163],"mu":180,"mr":120,"hw":"turret_splat","hy":"blast","kw":true},"horror_cls":{"lc":12,"ek":2,"cg":[160,161,162],"ej":"radiation","mu":180,"mr":120,"hw":"goo_splat","kw":true,"hy":"goo_chunks"},"kx":{"ha":1,"cx":0,"cy":0,"ib":0,"mj":false,"cg":[69,82,81,80],"hc":"cc","jb":"mi","df":"p"},"cactus":{"lc":5,"ib":0,"spr":83,"jb":"p","hw":"goo_splat","hy":"green_chunks"},"candle_cls":{"nt":"candle","nv":4,"nu":0,"ib":0,"spr":178,"ic":"p","jb":"p"},"frog_cls":{"lc":18,"rnd":{"mu":[160,180]},"mr":120,"cx":0.8,"cy":0.8,"ej":"acid_gun","cg":[231,233,235,233],"kw":true},"horror_spwnr_cls":{"cg":[84],"ib":0,"kw":true,"lc":10,"ej":"horror_spwn","hy":"green_chunks"},"cop_box_cls":{"cx":0.8,"cy":0.8,"cg":[237],"ib":0,"kw":true,"lc":20,"ej":"cop_spwn","hw":"turret_splat","hy":"blast"}}')
function iy(cd,ce,fs)
local cu=fr(iz.ix,
fr(fs,{
lq=ks,
cd=cd,
ce=ce}))
if(cu.nr) cu:nr()
if(cu.kw) ey+=1 ks+=1 cu.mq=cocreate(lm)
if(cu.mu) cu.mu+=33*h
hf(cu,hg)
return add(e,cu)
end
function ns(cu)
if cu.jb then
cu:jb()
if cu.lf then
hf(cu,hh)
return
end
end
if cu.nt and cu.nu<a then
dg(
cu.cd+fv(-cu.cx,cu.cx),cu.ce-0.5,0,
br[cu.nt])
cu.nu=a+cu.nv
end
hf(cu,hh)
local nw=cu==bu and kr or kj
if not nw(cu,cu.cv,0) then
cu.cd+=cu.cv
else
cu.cv*=-cu.ie
end
if not nw(cu,0,cu.cw) then
cu.ce+=cu.cw
else
cu.cw*=-cu.ie
end
cu.cv=dq(cu.cv,cu.dr)
cu.cw=dq(cu.cw,cu.dr)
cu.ch+=abs(cu.cv)*4
cu.ch+=abs(cu.cw)*4
hf(cu,hg)
dj(cu)
end
function nx()
bv=true
local ny=fu(bw)
bu=iy(18,18,{
nz=0,oa=0,
ib=0.045,
lc=bt,
ho=l,
ob=ny.ob,
cg=ny.ob[2],
ej=em["oc"],
iv=em.oc.iv,
nn=a+30,
od=a+30,
palt=ny.palt or 14,
ic=ku,
jb=p,
hw="head"
})
return bu
end
function oe()
if bv then
local ej,cm,of,cv,cw=bu.ej,bu.cm,false,0,0
if(btn(0)) bu.cv-=bu.ib cv=-1 cm=0.5
if(btn(1)) bu.cv+=bu.ib cv=1 cm=0
if(btn(2)) bu.cw-=bu.ib cw=-1 cm=0.25
if(btn(3)) bu.cw+=bu.ib cw=1 cm=0.75
if f==1 then
of=stat(34)==1
cv,cw=stat(32),stat(33)
bu.nz,bu.oa=cv,cw
cm=(0.5+atan2(64-cv,64-cw))%1
else
of=btn(4)
if(bor(cv,cw)!=0) cm=atan2(cv,cw)
end
if of and bu.mt<a then
if bu.iv>0 then
bu.mt=a+ej.hv
bu.og=a+8
ir(bu,ej)
local dc={cos(cm),sin(cm)}
bu.cv-=0.05*dc[1]
bu.cw-=0.05*dc[2]
cs(dc[1],dc[2],ej.oh or 0)
end
end
if f==1 or bu.og<a then
bu.cm,bu.iw=cm,flr(8*cm)
end
end
if abs(bu.cv)+abs(bu.cw)>0.1 then
bu.cg=bu.ob[1]
bu.od=a+30
end
if bu.od<a then
bu.cg=bu.ob[2]
if a%8==0 then
bu.ch+=1
end
end
end
function mk()
a=0
ks=0
g+=1
local oi
if g>#ez then
h+=1
g=1
oi=true
end
bt=8*h
hd,e={},{}
bs={}
ji()
add(e,bu)
if i.jj then
bu.cd,bu.ce=i.oj[1]+0.5,i.oj[2]+0.5
else
local da=jf[1]
bu.cd,bu.ce=da.cd+da.cx/2,da.ce+da.cy/2
end
bu.cv,bu.cw,bu.cz,bu.mt,bu.og=0,0,0,0,0
bu.nn=a+30*h
bv=true
if oi then
dg(bu.cd,bu.ce,0.5,br["notice"]).cp="i feel stronger!"
end
music(-1,250)
music(i.music or 14)
end
local ok=false
bp.jb=function()
if not ok and kt() then
ok=true
fe(function()
me(16,96)
me(96,16)
end,d)
fe(function()
gm(90)
g,h=0,1
bt=8
bu=nx()
mk()
ok=false
bq=bo
gm(90)
end)
end
end
bp.hc=function()
cls(2)
fillp(0xa5a5)
local cu,da,cd,ce=a/32,0
for v=1,196 do
cd,ce=da*cos(cu),da*sin(cu)
circfill(64+cd,64-ce,da/8,0x10)
cu+=0.02
da+=0.5
end
fillp()
cd,ce=cos(a/64),sin(-a/64)
cl(8,8,64+12*cd,64+12*ce,atan2(cd,ce))
palt(0,false)
palt(14,true)
sspr(0,112,56,16,10,12,112,32)
palt()
fk(true,3)
if a%32>16 then
fm("press start",64,108,11)
end
fm(f==1 and"[keyb.+mouse]"or"[keyboard]",64,116,7)
fk(true,0,true)
fm("freds72 presents",64,3,6)
end
bo.jb=function()
bx-=1
if(bx>0) return
bx=0
gq()
oe(bu)
for ct,dd in pairs(e) do
ns(dd)
end
fq(bs,"jb")
hs()
end
bo.hc=function()
ht(bu.cd,bu.ce)
cls(i.ol)
local jn,jo=i.jn or 0,i.jo or 0
local cj,ck=64-ca+8*jn,64-cb+8*jo-4
pal()
palt(0,false)
map(jn,jo,cj,ck,j,k,1)
gr()
pal()
palt()
if i.om then
pal(10,i.om[1])
pal(9,i.om[2])
pal(1,i.om[3])
end
map(jn,jo,cj,ck,j,k,2)
pal()
if(i.on) i.on()
if f==1 then
spr(i.cursor or 35,bu.nz-3,bu.oa-3)
end
if bv then
rectfill(1,1,34,9,0)
rect(2,2,33,8,6)
local lc=max(flr(bu.lc))
rectfill(3,3,3+flr(29*lc/bt),7,8)
fk(false,0)
fm(lc.."/"..bt,12,3,7)
palt(14,true)
palt(0,false)
spr(bu.ej.la,2,10)
fm(bu.iv,14,12,7)
end
end
function _update60()
a+=1
b+=1
local dl=stat(1)
fb(c)
bq.jb()
end
function _draw()
local dl=stat(1)
bq.hc()
fb(d)
b=0
end
function _init()
poke(0x5f2d,1)
if cartdata("freds72_nuklear_klone") then
f=dget(0)
end
menuitem(1,"mouse on/off",function()
f=bxor(f,1)
dset(0,f)
end)
bq=bp
music(0)
end
